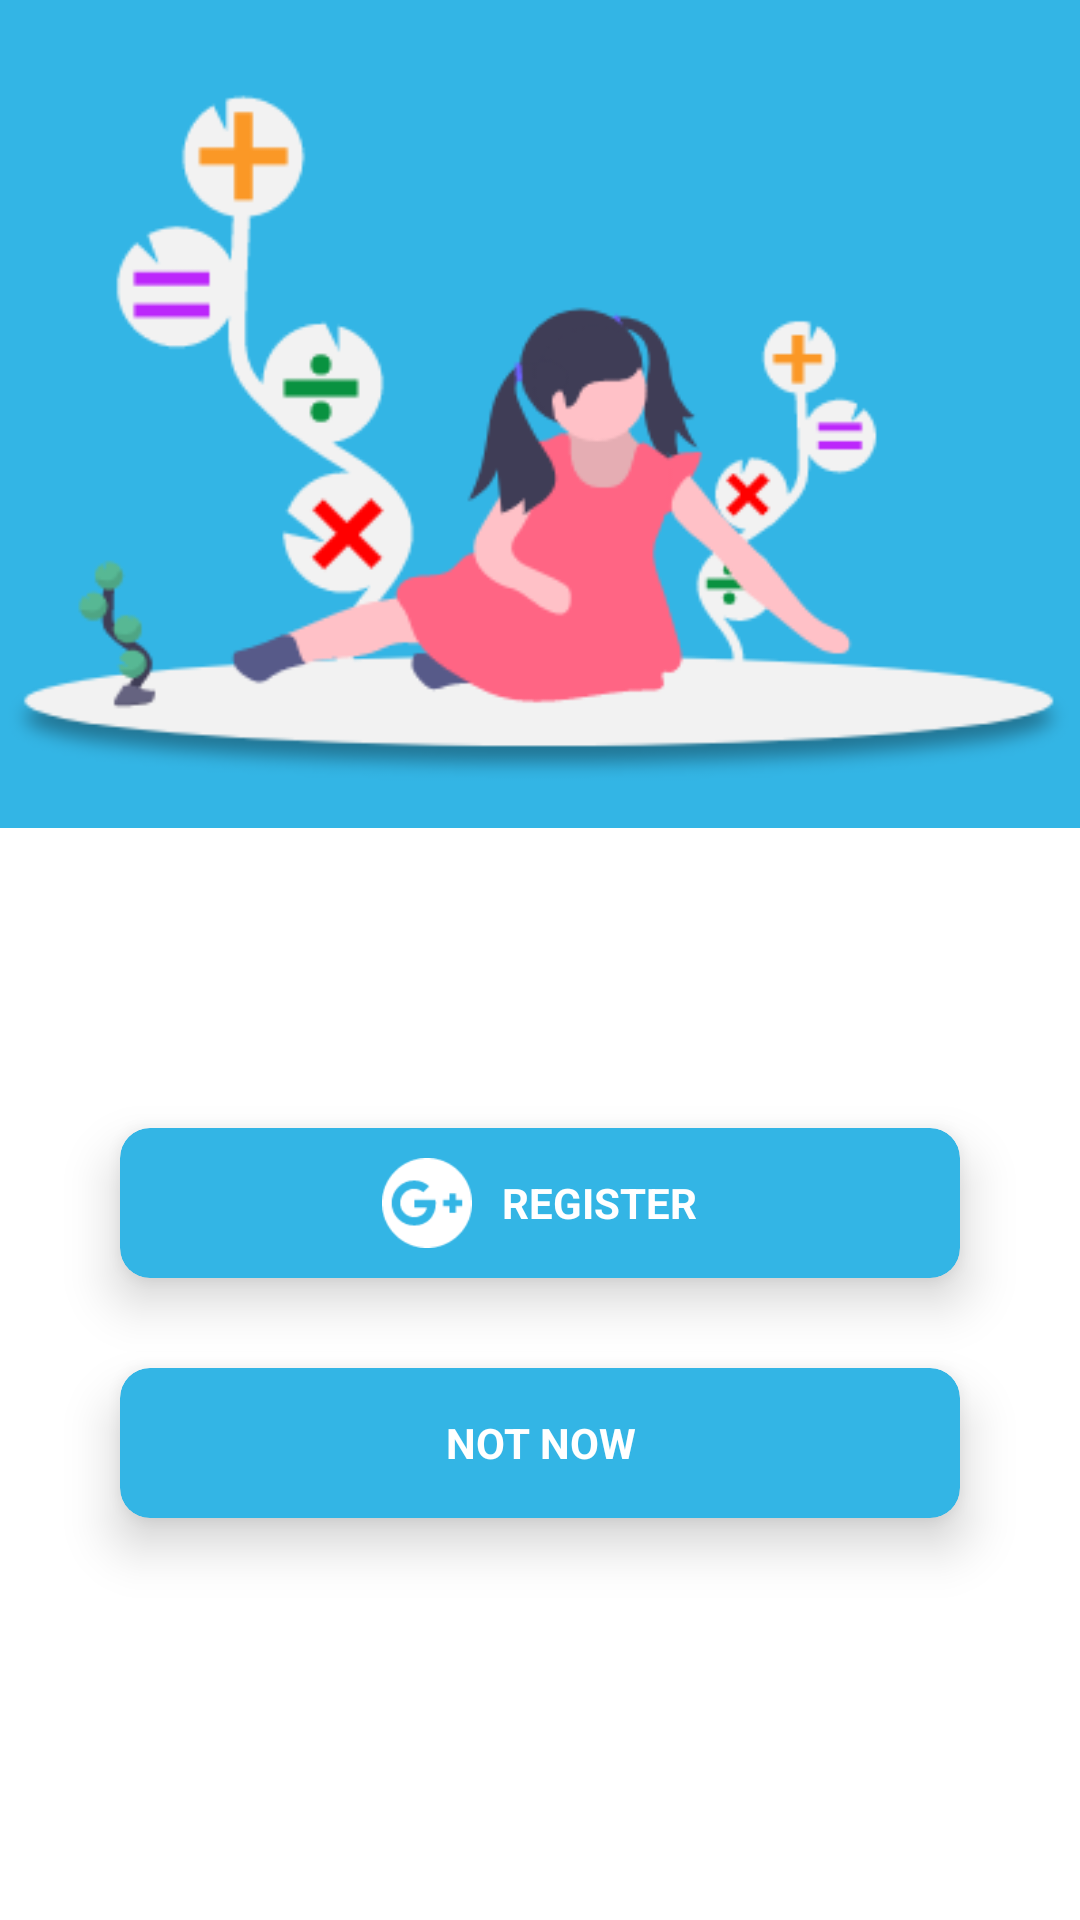

Write the Android layout XML for this screen, with the resource values it uses.
<!-- AndroidManifest.xml: application theme Theme.MyApplication -->
<!-- res/layout/activity_register.xml -->
<?xml version="1.0" encoding="utf-8"?>
<RelativeLayout xmlns:android="http://schemas.android.com/apk/res/android"
    xmlns:app="http://schemas.android.com/apk/res-auto"
    xmlns:tools="http://schemas.android.com/tools"
    android:layout_width="match_parent"
    android:layout_height="match_parent"
    android:orientation="vertical"
    tools:context=".Activities.register">

   <RelativeLayout
       android:layout_alignParentTop="true"
       android:layout_width="match_parent"
       android:id="@+id/bg"
       android:background="@android:color/holo_blue_light"

       android:layout_height="wrap_content">
       <ImageView
           android:layout_width="match_parent"
           android:layout_height="wrap_content"
            android:src="@drawable/signupbgb"/>
   </RelativeLayout>



    <androidx.cardview.widget.CardView

        app:cardCornerRadius="10dp"
        app:cardElevation="10dp"
        android:layout_marginTop="100dp"
        app:cardBackgroundColor="@android:color/holo_blue_light"

        android:id="@+id/gbg"
        android:layout_below="@+id/bg"
        android:layout_centerVertical="true"
        android:layout_width="match_parent"
        android:layout_height="50dp"
        android:onClick="signup"
        android:layout_marginHorizontal="40dp"
        >
<LinearLayout
    android:orientation="horizontal"
    android:layout_width="wrap_content"
    android:layout_height="match_parent"
    android:layout_gravity="center"
    android:onClick="signup"
    android:background="@android:color/holo_blue_light"
    >
    <ImageView
        android:layout_gravity="center_vertical"
        android:layout_width="30dp"
        android:layout_height="30dp"
        android:src="@drawable/googleicn"
        android:layout_marginEnd="10dp"
        android:onClick="signup"
        android:layout_toStartOf="@+id/g"
        android:layout_centerVertical="true" />
    <TextView
        android:onClick="signup"
        android:layout_width="wrap_content"
        android:layout_height="wrap_content"
        android:layout_centerVertical="true"
        android:text="REGISTER"
        android:id="@+id/g"

        android:layout_gravity="center_vertical"
        android:textStyle="bold"
        android:layout_centerHorizontal="true"
        android:textColor="@android:color/white"/>
</LinearLayout>
    </androidx.cardview.widget.CardView>

    <androidx.cardview.widget.CardView

        app:cardCornerRadius="10dp"
        app:cardElevation="10dp"
        app:cardBackgroundColor="@android:color/holo_blue_light"

        android:layout_marginTop="30dp"
        android:layout_centerVertical="true"
        android:layout_below="@+id/gbg"
        android:layout_width="match_parent"
        android:layout_height="50dp"
        android:onClick="notnow"
        android:layout_marginHorizontal="40dp"
        >
    <TextView
        android:layout_width="match_parent"
        android:layout_height="50dp"
        android:onClick="notnow"
        android:layout_marginHorizontal="40dp"
        android:background="@android:color/holo_blue_light"
         android:gravity="center"
            android:text="NOT NOW"
        android:textStyle="bold"
        android:textColor="@android:color/white"/></androidx.cardview.widget.CardView>

</RelativeLayout>
<!-- resources referenced by this layout -->
<resources>
  <!-- drawable googleicn: png bitmap (drawable, 1445 bytes) -->
  <!-- drawable signupbgb: png bitmap (drawable, 24580 bytes) -->
  <style name="Theme.MyApplication" parent="Theme.MaterialComponents.DayNight.NoActionBar">
          
          <item name="colorPrimary">@android:color/holo_blue_light</item>
          <item name="colorPrimaryVariant">@android:color/holo_blue_light</item>
          <item name="colorOnPrimary">@color/white</item>
          
          <item name="colorSecondary">@color/teal_200</item>
          <item name="colorSecondaryVariant">@color/teal_700</item>
          <item name="colorOnSecondary">@color/black</item>
          
          <item name="android:statusBarColor" tools:targetApi="l">?attr/colorPrimaryVariant</item>
          
      </style>
  <!-- not gathered from this repository: default colours our renderer supplied (Android Studio template values) -->
  <color name="teal_200">#FF03DAC5</color>
  <color name="teal_700">#FF018786</color>
  <color name="black">#FF000000</color>
  <color name="white">#FFFFFFFF</color>
</resources>
